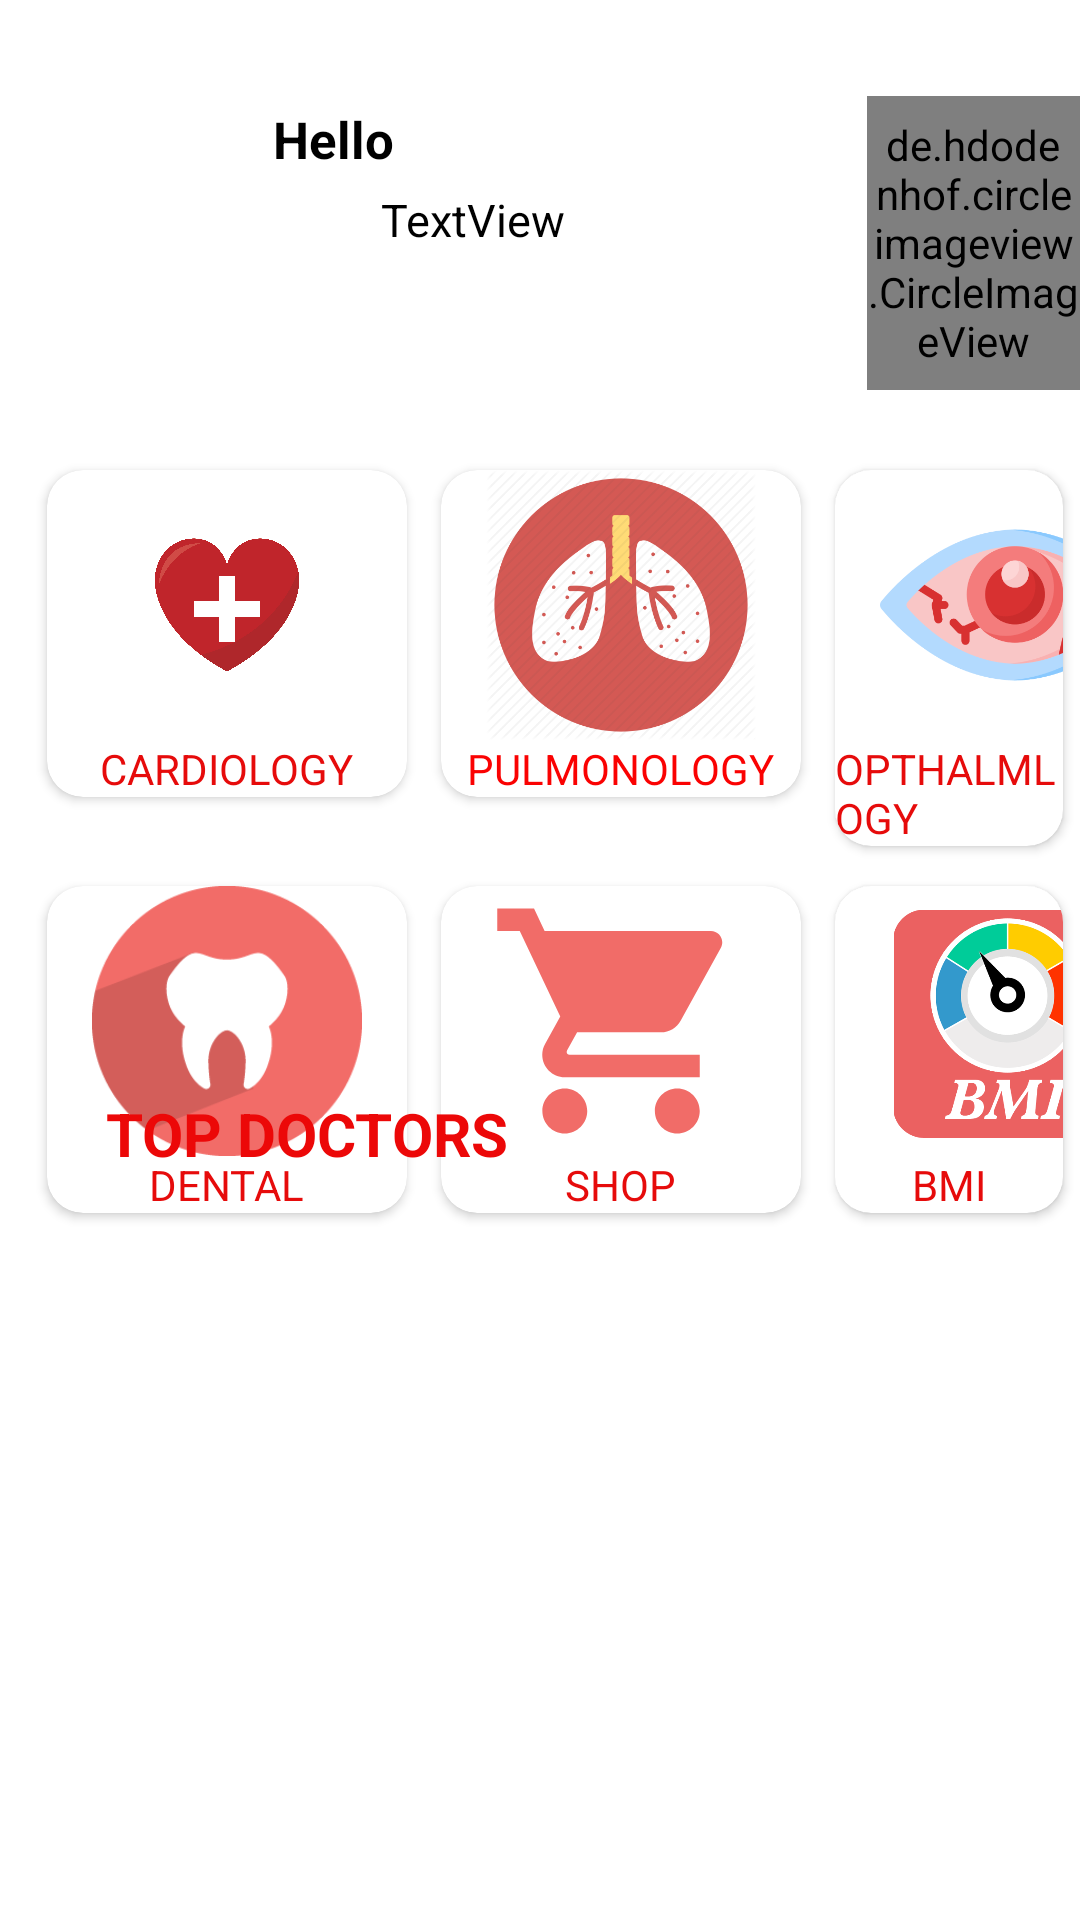

This screen was rendered from an Android layout file. Write that file and the resources it references.
<!-- AndroidManifest.xml: application theme Theme.MedEase -->
<!-- res/layout/fragment_home.xml -->
<?xml version="1.0" encoding="utf-8"?>
<RelativeLayout xmlns:android="http://schemas.android.com/apk/res/android"
    xmlns:app="http://schemas.android.com/apk/res-auto"
    xmlns:tools="http://schemas.android.com/tools"
    android:layout_width="match_parent"
    android:layout_height="match_parent"
    android:background="@drawable/gradient"
    tools:context=".ui.HomeFragment">









    







    <de.hdodenhof.circleimageview.CircleImageView
        android:id="@+id/homepageImage"
        android:layout_width="wrap_content"
        android:layout_height="98dp"
        android:layout_alignParentStart="true"
        android:layout_alignParentTop="true"
        android:layout_marginStart="289dp"
        android:layout_marginTop="32dp"
        android:src="@drawable/ic_person_foreground" />

    <LinearLayout
        android:layout_width="match_parent"
        android:layout_height="wrap_content"
        android:layout_alignParentTop="true"
        android:layout_marginStart="10dp"
        android:layout_marginTop="150dp"
        android:orientation="vertical">

        <LinearLayout
            android:layout_width="match_parent"
            android:layout_height="wrap_content"
            android:orientation="horizontal">

            <androidx.cardview.widget.CardView
                android:id="@+id/cardiologycardview"
                android:layout_width="wrap_content"
                android:layout_height="wrap_content"
                app:cardCornerRadius="12dp"
                app:cardUseCompatPadding="true">

                <ImageView
                    android:layout_width="120dp"
                    android:layout_height="90dp"
                    android:src="@drawable/heart" />

                <TextView
                    android:layout_width="wrap_content"
                    android:layout_height="wrap_content"
                    android:layout_gravity="center_horizontal"
                    android:layout_marginTop="90dp"
                    android:text="CARDIOLOGY"
                    android:textColor="#E60B0B" />

            </androidx.cardview.widget.CardView>

            <androidx.cardview.widget.CardView
                android:id="@+id/pulmonologycardview"
                android:layout_width="wrap_content"
                android:layout_height="wrap_content"
                app:cardCornerRadius="12dp"
                app:cardUseCompatPadding="true">

                <ImageView
                    android:layout_width="120dp"
                    android:layout_height="90dp"
                    android:src="@drawable/lungicon" />

                <TextView
                    android:layout_width="wrap_content"
                    android:layout_height="wrap_content"
                    android:layout_gravity="center_horizontal"
                    android:layout_marginTop="90dp"
                    android:text="PULMONOLOGY"
                    android:textColor="#FA0202" />

            </androidx.cardview.widget.CardView>

            <androidx.cardview.widget.CardView
                android:id="@+id/opthalmologycardview"
                android:layout_width="wrap_content"
                android:layout_height="wrap_content"
                app:cardCornerRadius="12dp"
                app:cardUseCompatPadding="true">

                <ImageView
                    android:layout_width="120dp"
                    android:layout_height="90dp"
                    android:src="@drawable/eyesicon" />

                <TextView
                    android:layout_width="wrap_content"
                    android:layout_height="wrap_content"
                    android:layout_gravity="center_horizontal"
                    android:layout_marginTop="90dp"
                    android:text="OPTHALMLOGY"
                    android:textColor="#E60B0B" />

            </androidx.cardview.widget.CardView>

        </LinearLayout>

        <LinearLayout
            android:layout_width="match_parent"
            android:layout_height="wrap_content"
            android:orientation="horizontal">

            <androidx.cardview.widget.CardView
                android:id="@+id/dentalcardview"
                android:layout_width="wrap_content"
                android:layout_height="wrap_content"
                app:cardCornerRadius="12dp"
                app:cardUseCompatPadding="true">

                <ImageView
                    android:layout_width="120dp"
                    android:layout_height="90dp"
                    android:src="@drawable/teethicon" />

                <TextView
                    android:layout_width="wrap_content"
                    android:layout_height="wrap_content"
                    android:layout_gravity="center_horizontal"
                    android:layout_marginTop="90dp"
                    android:text="DENTAL"
                    android:textColor="#E60B0B" />

            </androidx.cardview.widget.CardView>

            <androidx.cardview.widget.CardView
                android:id="@+id/shopCardView"
                android:layout_width="wrap_content"
                android:layout_height="wrap_content"
                app:cardCornerRadius="12dp"
                app:cardUseCompatPadding="true">

                <ImageView
                    android:layout_width="120dp"
                    android:layout_height="90dp"
                    app:srcCompat="@drawable/baseline_shopping_cart_24" />

                <TextView
                    android:layout_width="wrap_content"
                    android:layout_height="wrap_content"
                    android:layout_gravity="center_horizontal"
                    android:layout_marginTop="90dp"
                    android:text="SHOP"
                    android:textColor="#E60B0B" />

            </androidx.cardview.widget.CardView>

            <androidx.cardview.widget.CardView
                android:id="@+id/appointmentcardview"
                android:layout_width="wrap_content"
                android:layout_height="wrap_content"
                app:cardCornerRadius="12dp"
                app:cardUseCompatPadding="true">

                <ImageView
                    android:layout_marginTop="8dp"
                    android:layout_width="115dp"
                    android:layout_height="76dp"
                    android:src="@drawable/bmi" />

                <TextView
                    android:layout_width="wrap_content"
                    android:layout_height="wrap_content"
                    android:layout_gravity="center_horizontal"
                    android:layout_marginTop="90dp"
                    android:text="BMI"
                    android:textColor="#E60B0B" />

            </androidx.cardview.widget.CardView>

        </LinearLayout>


    </LinearLayout>

    <TextView
        android:layout_width="200dp"
        android:layout_height="40dp"
        android:layout_alignParentStart="true"
        android:layout_alignParentBottom="true"
        android:layout_marginStart="2dp"
        android:layout_marginBottom="242dp"
        android:gravity="center"
        android:text="TOP DOCTORS"
        android:textColor="#EC0808"
        android:textSize="20dp"
        android:textStyle="bold" />

    <androidx.recyclerview.widget.RecyclerView
        android:id="@+id/topdoctorsrecyclerview"
        android:layout_width="match_parent"
        android:layout_height="214dp"
        android:layout_alignParentStart="true"
        android:layout_alignParentBottom="true"
        android:layout_marginStart="0dp"
        android:layout_marginBottom="0dp" />

    <TextView
        android:id="@+id/hellotextview"
        android:layout_width="79dp"
        android:layout_height="wrap_content"
        android:layout_alignParentStart="true"
        android:layout_alignParentTop="true"
        android:layout_marginStart="91dp"
        android:layout_marginTop="35dp"
        android:layout_marginEnd="18dp"
        android:text="Hello"
        android:textColor="@color/black"
        android:textSize="17dp"
        android:textStyle="bold" />

    <TextView
        android:id="@+id/textView3"
        android:layout_width="126dp"
        android:layout_height="31dp"
        android:layout_alignParentStart="true"
        android:layout_alignParentTop="true"
        android:layout_marginStart="127dp"
        android:layout_marginTop="63dp"
        android:layout_marginEnd="18dp"
        android:text="TextView"
        android:textColor="@color/black"
        android:textSize="15dp" />


</RelativeLayout>
<!-- resources referenced by this layout -->
<resources>
  <color name="black">#FF000000</color>
  <!-- drawable baseline_shopping_cart_24 (drawable) -->
  <vector android:height="24dp" android:tint="#F16C68"
      android:viewportHeight="24" android:viewportWidth="24"
      android:width="24dp" xmlns:android="http://schemas.android.com/apk/res/android">
      <path android:fillColor="@android:color/white" android:pathData="M7,18c-1.1,0 -1.99,0.9 -1.99,2S5.9,22 7,22s2,-0.9 2,-2 -0.9,-2 -2,-2zM1,2v2h2l3.6,7.59 -1.35,2.45c-0.16,0.28 -0.25,0.61 -0.25,0.96 0,1.1 0.9,2 2,2h12v-2L7.42,15c-0.14,0 -0.25,-0.11 -0.25,-0.25l0.03,-0.12 0.9,-1.63h7.45c0.75,0 1.41,-0.41 1.75,-1.03l3.58,-6.49c0.08,-0.14 0.12,-0.31 0.12,-0.48 0,-0.55 -0.45,-1 -1,-1L5.21,4l-0.94,-2L1,2zM17,18c-1.1,0 -1.99,0.9 -1.99,2s0.89,2 1.99,2 2,-0.9 2,-2 -0.9,-2 -2,-2z"/>
  </vector>
  <!-- drawable bmi: png bitmap (drawable, 43332 bytes) -->
  <!-- drawable eyesicon: png bitmap (drawable, 34186 bytes) -->
  <!-- drawable heart: jpg bitmap (drawable, 507212 bytes) -->
  <!-- drawable ic_person_foreground (drawable) -->
  <vector xmlns:android="http://schemas.android.com/apk/res/android"
      android:width="108dp"
      android:height="108dp"
      android:viewportWidth="24"
      android:viewportHeight="24"
      android:tint="#EC0909">
    <group android:scaleX="0.8758"
        android:scaleY="0.8758"
        android:translateX="1.4904"
        android:translateY="1.4904">
      <path
          android:fillColor="@android:color/white"
          android:pathData="M12,12c2.21,0 4,-1.79 4,-4s-1.79,-4 -4,-4 -4,1.79 -4,4 1.79,4 4,4zM12,14c-2.67,0 -8,1.34 -8,4v2h16v-2c0,-2.66 -5.33,-4 -8,-4z"/>
    </group>
  </vector>
  <!-- drawable lungicon: jpg bitmap (drawable, 34353 bytes) -->
  <!-- drawable teethicon: jpg bitmap (drawable, 6317 bytes) -->
  <style name="Theme.MedEase" parent="Theme.MaterialComponents.DayNight.NoActionBar">
          
          <item name="colorPrimary">@color/purple_500</item>
          <item name="colorPrimaryVariant">@color/purple_700</item>
          <item name="colorOnPrimary">@color/white</item>
          
          <item name="colorSecondary">@color/teal_200</item>
          <item name="colorSecondaryVariant">@color/teal_700</item>
          <item name="colorOnSecondary">@color/black</item>
          
          <item name="android:statusBarColor">?attr/colorPrimaryVariant</item>
          
      </style>
  <color name="purple_500">#FF6200EE</color>
  <color name="purple_700">#FF3700B3</color>
  <color name="white">#FFFFFFFF</color>
  <color name="teal_200">#FF03DAC5</color>
  <color name="teal_700">#FF018786</color>
</resources>
